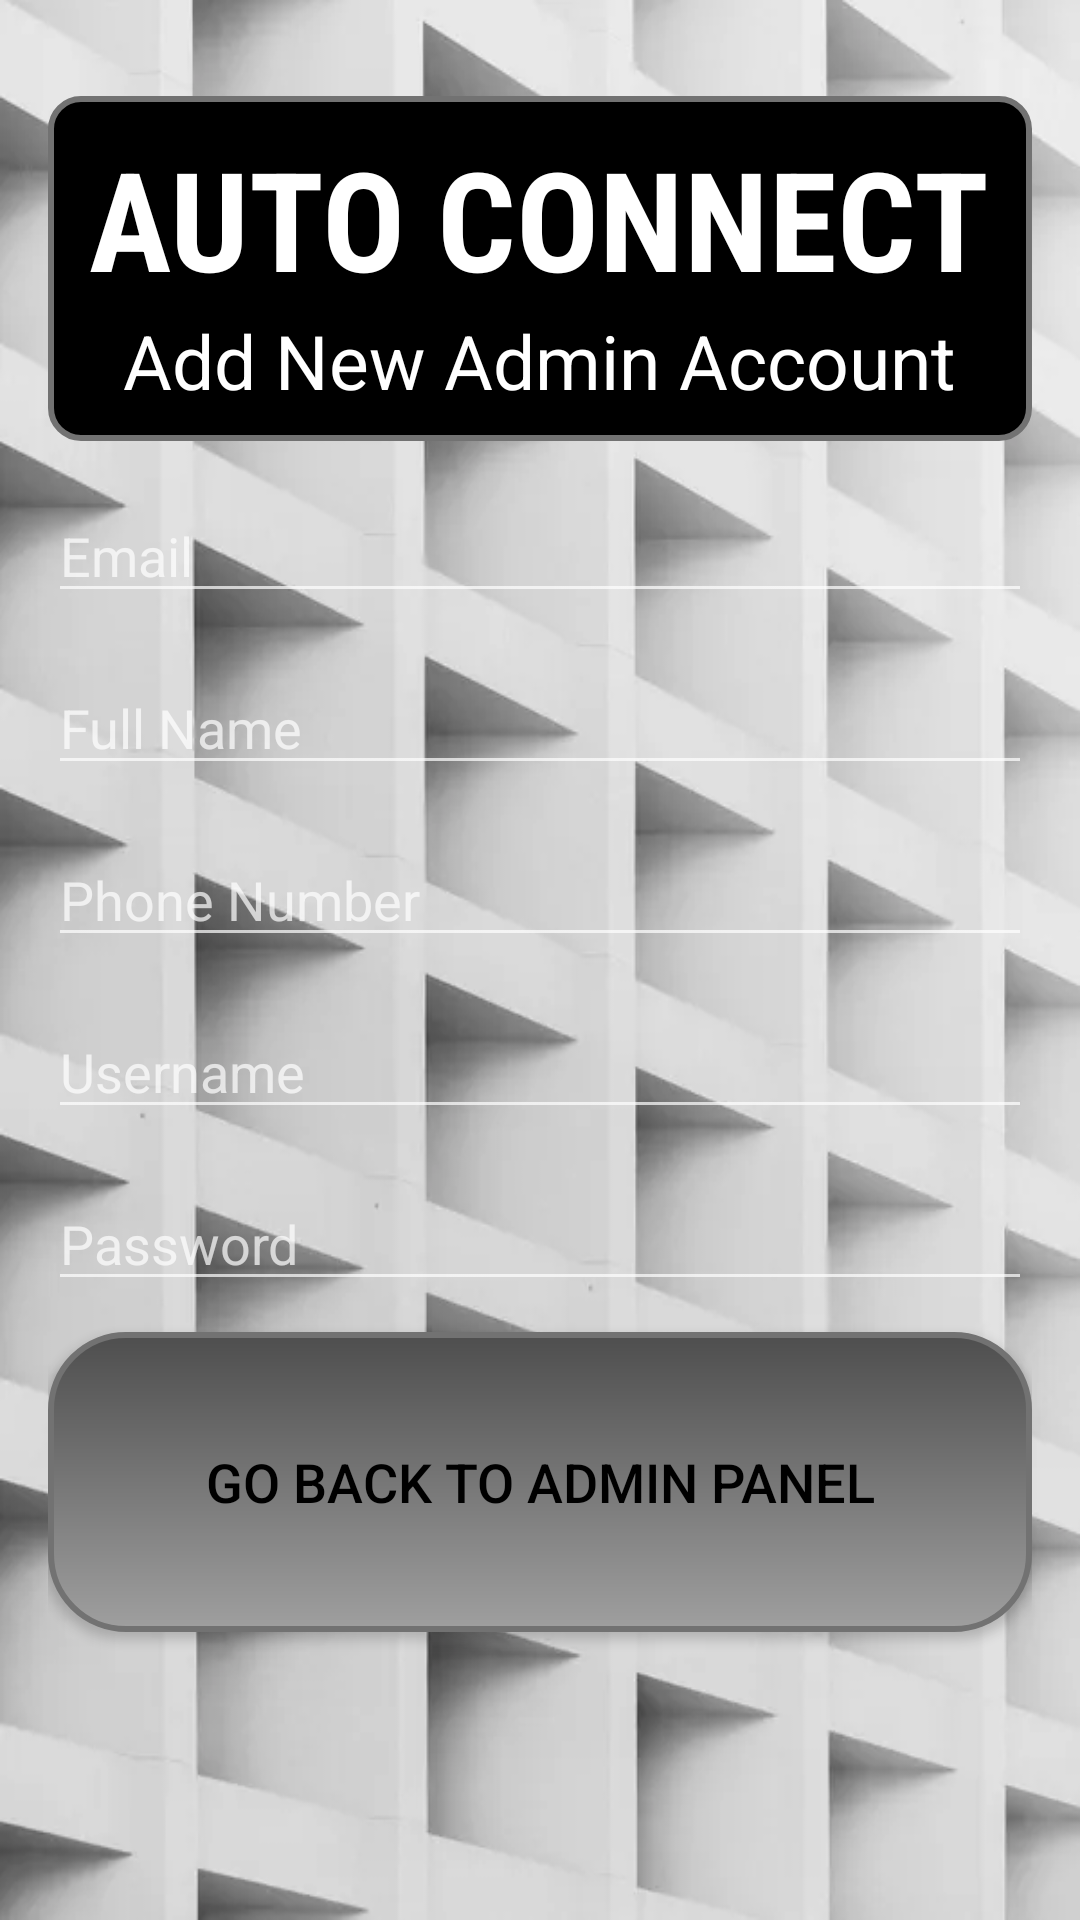

Here is an Android app screen rendered from its layout file. Give the layout XML and the strings, colors and styles it references.
<!-- AndroidManifest.xml: application theme Theme.AutoConnect -->
<!-- res/layout/activity_add_admin.xml -->
<?xml version="1.0" encoding="utf-8"?>
<androidx.constraintlayout.widget.ConstraintLayout xmlns:android="http://schemas.android.com/apk/res/android"
    android:layout_width="match_parent"
    android:layout_height="match_parent">
    <RelativeLayout xmlns:android="http://schemas.android.com/apk/res/android"
        android:layout_width="match_parent"
        android:layout_height="match_parent"
        android:padding="16dp">

        <RelativeLayout
            android:id="@+id/relativeLayoutAddAdmin"
            android:layout_width="match_parent"
            android:layout_height="wrap_content"
            android:layout_centerHorizontal="true"
            android:layout_marginTop="16dp"
            android:padding="10dp"
            android:background="@drawable/rounded_background">

            <TextView
                android:id="@+id/textViewTitle"
                android:layout_width="wrap_content"
                android:layout_height="wrap_content"
                android:fontFamily="sans-serif-condensed"
                android:text="AUTO CONNECT"
                android:textColor="#FFFFFF"
                android:layout_centerHorizontal="true"
                android:textSize="46sp"
                android:textStyle="bold" />

            
            <TextView
                android:id="@+id/textViewAddAdminTitle"
                android:layout_width="wrap_content"
                android:layout_height="wrap_content"
                android:layout_below="@id/textViewTitle"
                android:layout_centerHorizontal="true"
                android:layout_marginTop="0dp"
                android:text="Add New Admin Account"
                android:textColor="#FFFFFF"
                android:textSize="25sp" />

        </RelativeLayout>

        <EditText
            android:id="@+id/editTextEmail"
            android:layout_width="match_parent"
            android:layout_height="wrap_content"
            android:layout_below="@id/relativeLayoutAddAdmin"
            android:layout_marginTop="16dp"
            android:hint="Email"
            android:inputType="textEmailAddress" />

        <EditText
            android:id="@+id/editTextFullName"
            android:layout_width="match_parent"
            android:layout_height="wrap_content"
            android:layout_below="@id/editTextEmail"
            android:layout_marginTop="16dp"
            android:hint="Full Name"
            android:inputType="textPersonName" />

        <EditText
            android:id="@+id/editTextPhoneNumber"
            android:layout_width="match_parent"
            android:layout_height="wrap_content"
            android:layout_below="@id/editTextFullName"
            android:layout_marginTop="16dp"
            android:hint="Phone Number"
            android:inputType="phone" />

        <EditText
            android:id="@+id/editTextUserName"
            android:layout_width="match_parent"
            android:layout_height="wrap_content"
            android:layout_below="@id/editTextPhoneNumber"
            android:layout_marginTop="16dp"
            android:hint="Username"
            android:inputType="text" />

        <EditText
            android:id="@+id/editTextPassword"
            android:layout_width="match_parent"
            android:layout_height="wrap_content"
            android:layout_below="@id/editTextUserName"
            android:layout_marginTop="16dp"
            android:hint="Password"
            android:inputType="textPassword" />

        <Button
            android:id="@+id/buttonAddAdmin"
            android:layout_width="match_parent"
            android:layout_height="wrap_content"
            android:layout_below="@id/editTextPassword"
            android:layout_marginTop="16dp"
            android:text="Add Admin" />

        <Button
            android:id="@+id/buttonBackFromAddAdmin"
            android:layout_width="match_parent"
            android:layout_height="100dp"
            android:layout_alignParentBottom="true"
            android:layout_marginTop="16dp"
            android:layout_marginBottom="80dp"
            android:background="@drawable/rounded_button"
            android:text="Go Back To Admin Panel"
            android:textColor="#000000"
            android:textSize="18sp" />
    </RelativeLayout>

</androidx.constraintlayout.widget.ConstraintLayout>
<!-- resources referenced by this layout -->
<resources>
  <!-- drawable rounded_background (drawable) -->
  <shape xmlns:android="http://schemas.android.com/apk/res/android"
      android:shape="rectangle">
      <corners android:radius="10dp" />
      <stroke
          android:width="2dp"
          android:color="#727272" /> 
      <solid android:color="#000000" />
  </shape>
  <!-- drawable rounded_button (drawable) -->
  <shape xmlns:android="http://schemas.android.com/apk/res/android">
      <corners android:radius="25dp" />
      <gradient
          android:startColor="#4E4E4E"
          android:endColor="#9F9F9F"
          android:angle="270"/>
      <stroke
          android:width="2dp"
          android:color="#727272" /> 
  </shape>
  <style name="Theme.AutoConnect" parent="Base.Theme.AutoConnect" />
  <style name="Base.Theme.AutoConnect" parent="Theme.AppCompat.NoActionBar">
          
          
          <item name="android:windowBackground">@drawable/background2</item>
  
          
          <item name="colorPrimary">#C60000</item>
          <item name="colorPrimaryVariant">#750B0B</item>
          <item name="colorOnPrimary">@color/black</item>
          
          <item name="colorSecondary">@color/teal_200</item>
          <item name="colorSecondaryVariant">@color/teal_200</item>
          <item name="colorOnSecondary">@color/black</item>
          
          <item name="android:statusBarColor">@color/black</item>
      </style>
  <!-- drawable background2: jpg bitmap (drawable, 13136 bytes) -->
  <color name="black">#FF000000</color>
  <color name="teal_200">#FF03DAC5</color>
</resources>
